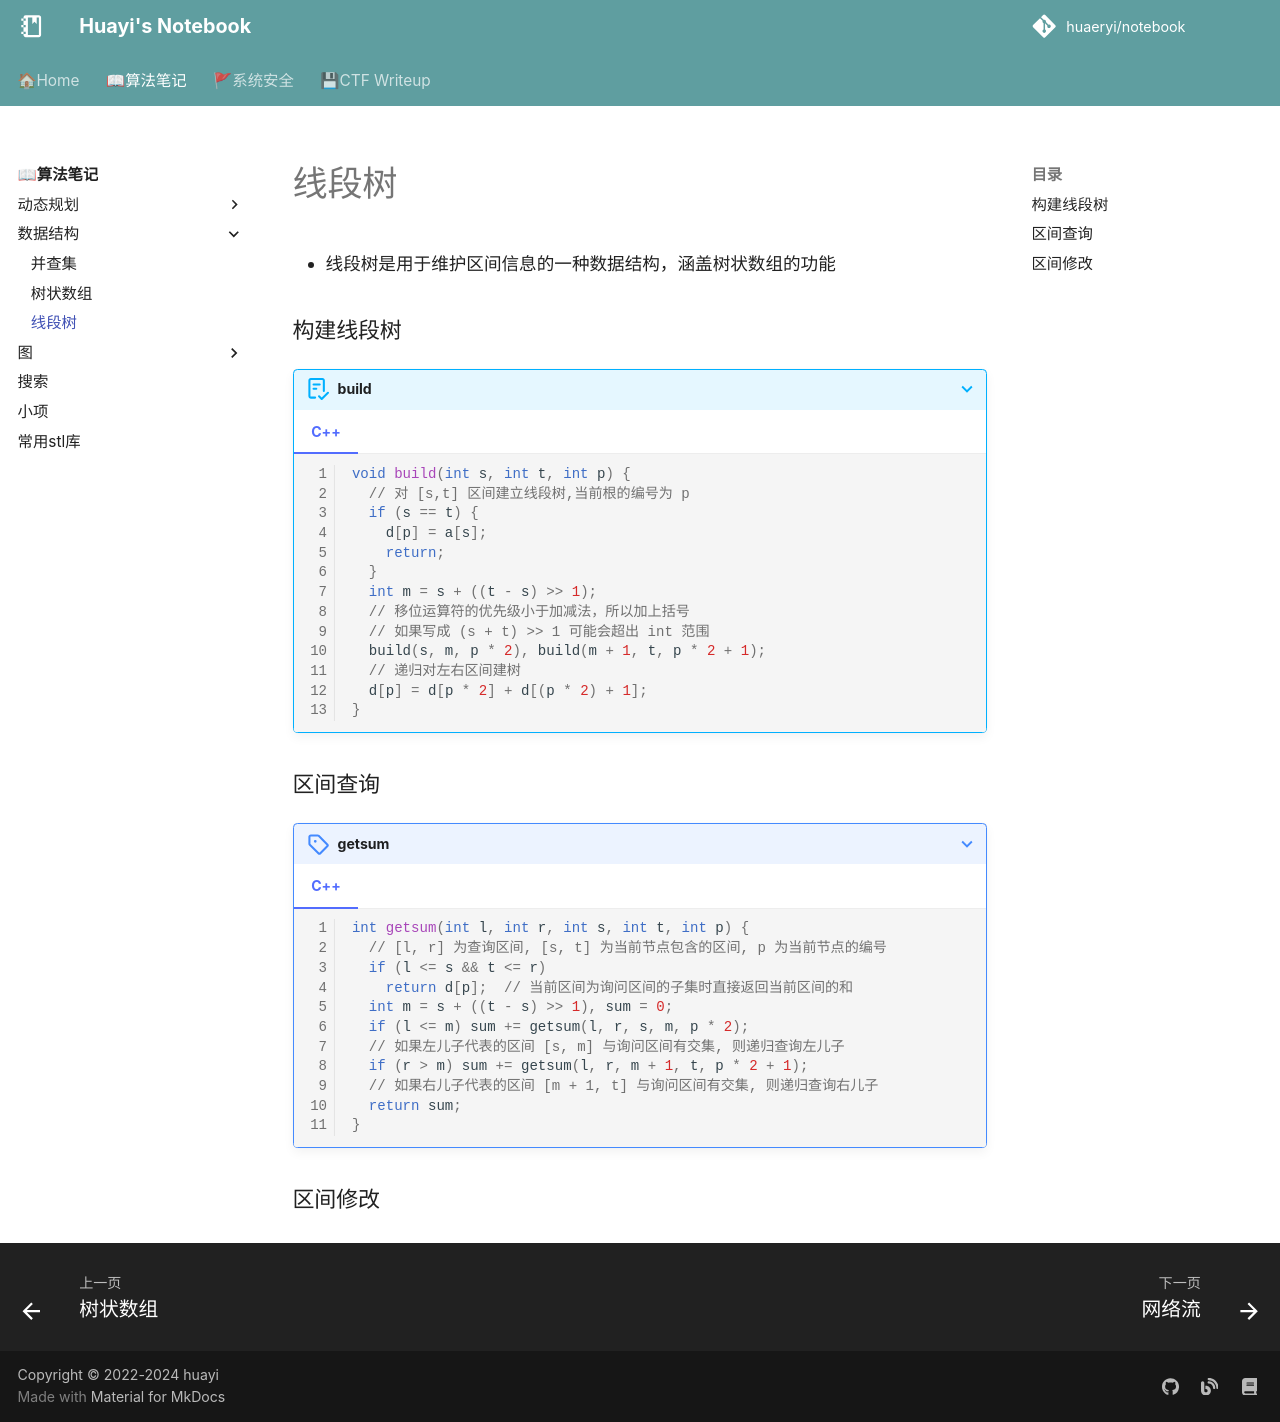

repository: huaeryi/notebook · page: oi/ds/segment_tree/index.html · generator: mkdocs

* 线段树是用于维护区间信息的一种数据结构，涵盖树状数组的功能
### 构建线段树
???+ abstract "build"
   
    === "C++"

        ``` c++ linenums="1"
        void build(int s, int t, int p) {
          // 对 [s,t] 区间建立线段树,当前根的编号为 p
          if (s == t) {
            d[p] = a[s];
            return;
          }
          int m = s + ((t - s) >> 1);
          // 移位运算符的优先级小于加减法，所以加上括号
          // 如果写成 (s + t) >> 1 可能会超出 int 范围
          build(s, m, p * 2), build(m + 1, t, p * 2 + 1);
          // 递归对左右区间建树
          d[p] = d[p * 2] + d[(p * 2) + 1];
        }
        ```

### 区间查询
???+ note "getsum"
   
    === "C++"

        ``` c++ linenums="1"
        int getsum(int l, int r, int s, int t, int p) {
          // [l, r] 为查询区间, [s, t] 为当前节点包含的区间, p 为当前节点的编号
          if (l <= s && t <= r)
            return d[p];  // 当前区间为询问区间的子集时直接返回当前区间的和
          int m = s + ((t - s) >> 1), sum = 0;
          if (l <= m) sum += getsum(l, r, s, m, p * 2);
          // 如果左儿子代表的区间 [s, m] 与询问区间有交集, 则递归查询左儿子
          if (r > m) sum += getsum(l, r, m + 1, t, p * 2 + 1);
          // 如果右儿子代表的区间 [m + 1, t] 与询问区间有交集, 则递归查询右儿子
          return sum;
        }
        ```

### 区间修改
